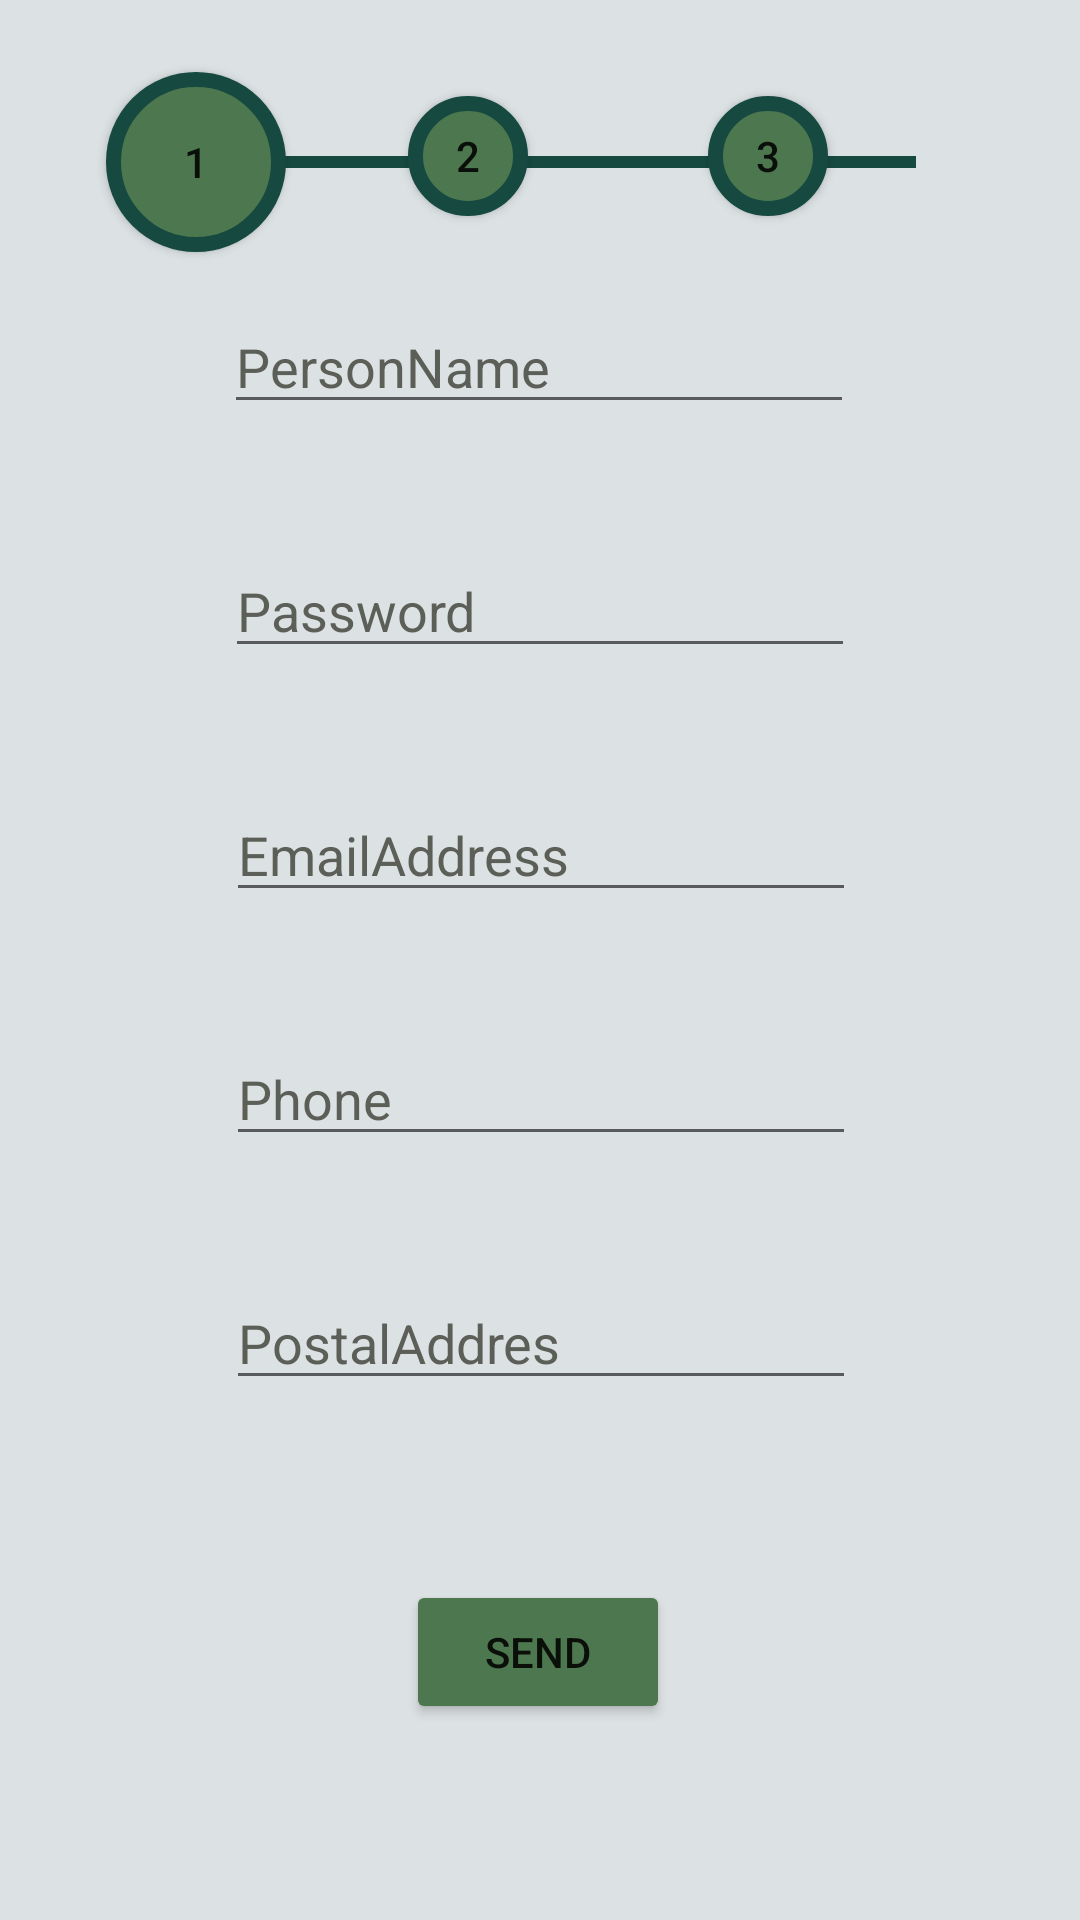

Write the Android layout XML for this screen, with the resource values it uses.
<!-- AndroidManifest.xml: application theme Theme.Actividad3 -->
<!-- res/layout/activity_main.xml -->
<?xml version="1.0" encoding="utf-8"?>
<androidx.constraintlayout.widget.ConstraintLayout xmlns:android="http://schemas.android.com/apk/res/android"
    xmlns:app="http://schemas.android.com/apk/res-auto"
    xmlns:tools="http://schemas.android.com/tools"
    android:layout_width="match_parent"
    android:layout_height="match_parent"
    android:background="@color/LighterGrey"
    tools:context=".MainActivity">

    <EditText
        android:id="@+id/personName"
        android:layout_width="wrap_content"
        android:layout_height="wrap_content"
        android:layout_marginTop="100dp"
        android:ems="10"
        android:hint="PersonName"
        android:inputType="textPersonName"
        android:textColor="@color/black"
        android:textColorHint="@color/greywater"
        app:layout_constraintEnd_toEndOf="parent"
        app:layout_constraintHorizontal_bias="0.497"
        app:layout_constraintStart_toStartOf="parent"
        app:layout_constraintTop_toTopOf="parent" />

    <EditText
        android:id="@+id/postalAddress"
        android:layout_width="wrap_content"
        android:layout_height="wrap_content"
        android:layout_marginTop="40dp"
        android:ems="10"
        android:hint="PostalAddres"
        android:inputType="textPostalAddress"
        android:textColor="@color/black"
        android:textColorHint="@color/greywater"
        app:layout_constraintEnd_toEndOf="parent"
        app:layout_constraintHorizontal_bias="0.502"
        app:layout_constraintStart_toStartOf="parent"
        app:layout_constraintTop_toBottomOf="@+id/phoneText" />

    <EditText
        android:id="@+id/phoneText"
        android:layout_width="wrap_content"
        android:layout_height="wrap_content"
        android:layout_marginTop="40dp"
        android:ems="10"
        android:hint="Phone"
        android:inputType="phone"
        android:textColor="@color/black"
        android:textColorHint="@color/greywater"
        app:layout_constraintEnd_toEndOf="parent"
        app:layout_constraintHorizontal_bias="0.502"
        app:layout_constraintStart_toStartOf="parent"
        app:layout_constraintTop_toBottomOf="@+id/email" />

    <EditText
        android:id="@+id/password"
        android:layout_width="wrap_content"
        android:layout_height="wrap_content"
        android:layout_marginTop="40dp"
        android:ems="10"
        android:hint="Password"
        android:inputType="textPassword"
        android:textColor="@color/black"
        android:textColorHint="@color/greywater"
        app:layout_constraintEnd_toEndOf="parent"
        app:layout_constraintStart_toStartOf="parent"
        app:layout_constraintTop_toBottomOf="@+id/personName" />

    <EditText
        android:id="@+id/email"
        android:layout_width="wrap_content"
        android:layout_height="wrap_content"
        android:layout_marginTop="40dp"
        android:ems="10"
        android:hint="EmailAddress"
        android:inputType="textEmailAddress"
        android:textColor="@color/black"
        android:textColorHint="@color/greywater"
        app:layout_constraintEnd_toEndOf="parent"
        app:layout_constraintHorizontal_bias="0.502"
        app:layout_constraintStart_toStartOf="parent"
        app:layout_constraintTop_toBottomOf="@+id/password" />

    <Button
        android:id="@+id/send_data"
        android:layout_width="wrap_content"
        android:layout_height="wrap_content"
        android:layout_marginTop="60dp"
        android:backgroundTint="@color/mediumgreen"
        android:text="Send"
        app:layout_constraintEnd_toEndOf="parent"
        app:layout_constraintHorizontal_bias="0.498"
        app:layout_constraintStart_toStartOf="parent"
        app:layout_constraintTop_toBottomOf="@+id/postalAddress" />

    <Button
        android:id="@+id/page1"
        android:layout_width="60dp"
        android:layout_height="60dp"
        android:layout_marginStart="40dp"
        android:layout_marginTop="24dp"
        android:layout_marginEnd="50dp"
        android:background="@drawable/circle_button"
        android:text="1"
        app:layout_constraintEnd_toStartOf="@+id/page2"
        app:layout_constraintHorizontal_bias="0.349"
        app:layout_constraintStart_toStartOf="parent"
        app:layout_constraintTop_toTopOf="parent"
        />

    <Button
        android:id="@+id/page2"
        android:layout_width="40dp"
        android:layout_height="40dp"
        android:layout_marginTop="32dp"
        android:layout_marginEnd="60dp"
        android:background="@drawable/circle_button"
        android:text="2"
        app:layout_constraintEnd_toStartOf="@+id/page3"
        app:layout_constraintTop_toTopOf="parent" />

    <Button
        android:id="@+id/page3"
        android:layout_width="40dp"
        android:layout_height="40dp"
        android:layout_marginTop="32dp"
        android:layout_marginEnd="84dp"
        android:background="@drawable/circle_button"
        android:text="3"
        app:layout_constraintEnd_toEndOf="parent"
        app:layout_constraintTop_toTopOf="parent" />

    <TextView
        android:id="@+id/butttonsline"
        android:layout_width="266dp"
        android:layout_height="4dp"
        android:layout_marginTop="52dp"
        android:background="@color/darkgreen"
        app:layout_constraintEnd_toEndOf="parent"
        app:layout_constraintHorizontal_bias="0.42"
        app:layout_constraintStart_toStartOf="parent"
        app:layout_constraintTop_toTopOf="parent" />

</androidx.constraintlayout.widget.ConstraintLayout>
<!-- resources referenced by this layout -->
<resources>
  <color name="LighterGrey">#DCE1E3</color>
  <color name="black">#FF000000</color>
  <color name="darkgreen">#164A41</color>
  <color name="greywater">#5C5F58</color>
  <color name="mediumgreen">#4D774E</color>
  <!-- drawable circle_button (drawable) -->
  <?xml version="1.0" encoding="utf-8"?>
  <shape xmlns:android="http://schemas.android.com/apk/res/android"
  android:shape="oval">
      <stroke android:color="@color/darkgreen" android:width="5dp" />
      <solid android:color="@color/mediumgreen"/>
      <size android:width="150dp" android:height="150dp"/>
  </shape>
  <style name="Theme.Actividad3" parent="Theme.MaterialComponents.DayNight.DarkActionBar">
          
          <item name="colorPrimary">@color/purple_500</item>
          <item name="colorPrimaryVariant">@color/purple_700</item>
          <item name="colorOnPrimary">@color/white</item>
          
          <item name="colorSecondary">@color/teal_200</item>
          <item name="colorSecondaryVariant">@color/teal_700</item>
          <item name="colorOnSecondary">@color/black</item>
          
          <item name="android:statusBarColor" tools:targetApi="l">?attr/colorPrimaryVariant</item>
          
      </style>
  <color name="purple_500">#FF6200EE</color>
  <color name="purple_700">#FF3700B3</color>
  <color name="white">#FFFFFFFF</color>
  <color name="teal_200">#FF03DAC5</color>
  <color name="teal_700">#FF018786</color>
</resources>
